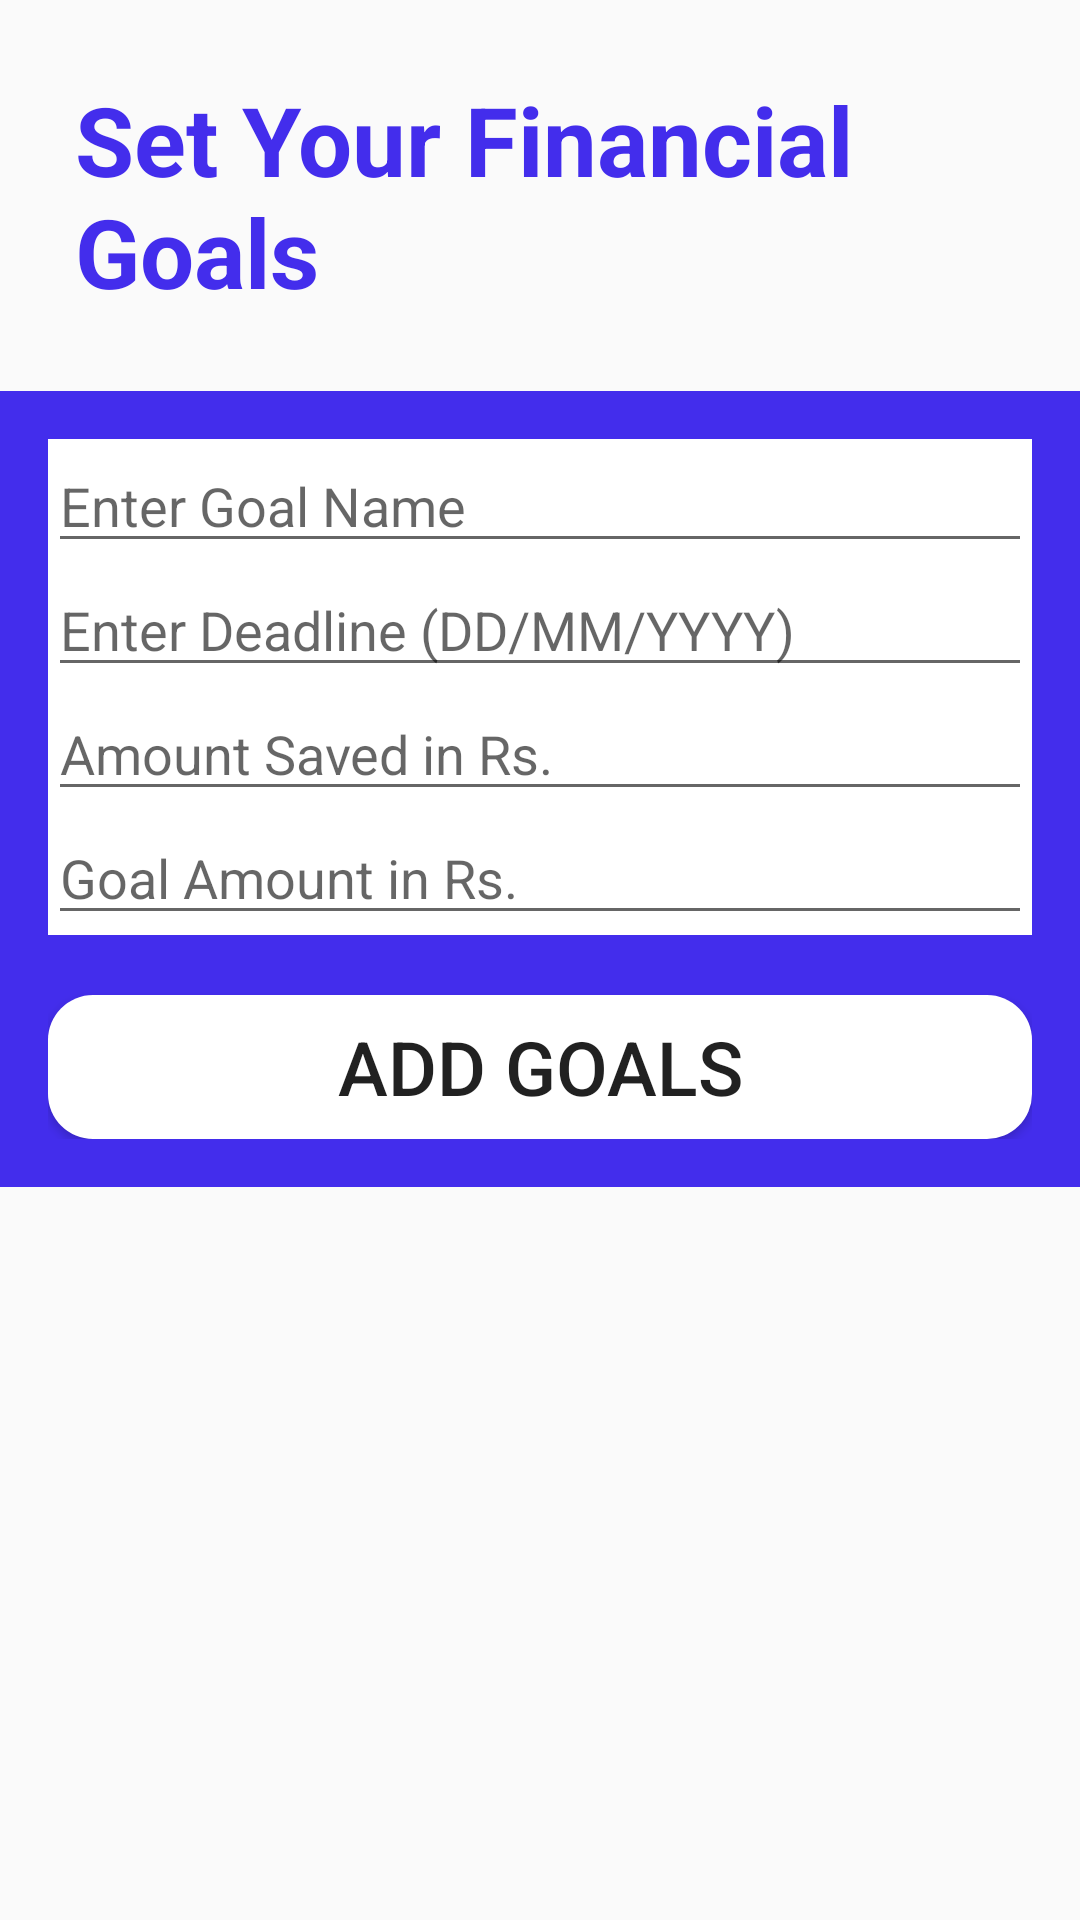

This screen was rendered from an Android layout file. Write that file and the resources it references.
<!-- AndroidManifest.xml: application theme Theme.FinanceFit -->
<!-- res/layout/activity_goal_setting.xml -->
<?xml version="1.0" encoding="utf-8"?>
<LinearLayout xmlns:android="http://schemas.android.com/apk/res/android"
    android:layout_width="match_parent"
    android:layout_height="match_parent"
    android:orientation="vertical">

    <TextView
        android:id="@+id/title_Goal_Setting"
        android:layout_width="match_parent"
        android:layout_height="wrap_content"
        android:text="Set Your Financial Goals"
        android:textStyle="bold"
        android:textSize="32sp"
        android:textColor="#432DEC"
        android:layout_centerHorizontal="true"
        android:padding="25dp"/>

    
    <ScrollView
        android:layout_width="match_parent"
        android:layout_height="0dp"
        android:layout_weight="1">

        <LinearLayout
            android:layout_width="match_parent"
            android:layout_height="wrap_content"
            android:orientation="vertical"
            android:background="#432DEC"
            android:padding="16dp">

            
            <LinearLayout
                android:id="@+id/layoutGoalEntry"
                android:layout_width="match_parent"
                android:layout_height="wrap_content"
                android:background="@color/white"
                android:orientation="vertical">

                <EditText
                    android:id="@+id/editTextGoalName"
                    android:layout_width="match_parent"
                    android:layout_height="wrap_content"
                    android:hint="Enter Goal Name" />

                <EditText
                    android:id="@+id/editTextGoalDeadline"
                    android:layout_width="match_parent"
                    android:layout_height="wrap_content"
                    android:hint="Enter Deadline (DD/MM/YYYY)" />

                <EditText
                    android:id="@+id/editTextAmountSaved"
                    android:layout_width="match_parent"
                    android:layout_height="wrap_content"
                    android:hint="Amount Saved in Rs."
                    android:inputType="numberDecimal" />

                <EditText
                    android:id="@+id/editTextGoalAmount"
                    android:layout_width="match_parent"
                    android:layout_height="wrap_content"
                    android:hint="Goal Amount in Rs."
                    android:inputType="numberDecimal" />
            </LinearLayout>

            
            <androidx.appcompat.widget.AppCompatButton
                android:id="@+id/buttonAddGoal"
                android:layout_width="match_parent"
                android:layout_height="wrap_content"
                android:background="@drawable/rounded_background"
                android:layout_marginTop="20dp"
                android:text="Add Goals"
                android:textSize="25sp"
                android:onClick="onAddGoalButtonClick" />
        </LinearLayout>
    </ScrollView>

    
    <LinearLayout
        android:id="@+id/layoutEnteredData"
        android:layout_width="match_parent"
        android:layout_height="wrap_content"
        android:orientation="vertical"
        android:padding="16dp">
    </LinearLayout>
</LinearLayout>
<!-- resources referenced by this layout -->
<resources>
  <color name="white">#FFFFFFFF</color>
  <!-- drawable rounded_background (drawable) -->
  <shape xmlns:android="http://schemas.android.com/apk/res/android" android:shape="rectangle">
      <solid android:color="@android:color/white"/>
      <corners android:radius="15dp"/>
  </shape>
  <style name="Theme.FinanceFit" parent="Base.Theme.FinanceFit" />
  <style name="Base.Theme.FinanceFit" parent="Theme.AppCompat.Light.NoActionBar">
          
          
      </style>
</resources>
